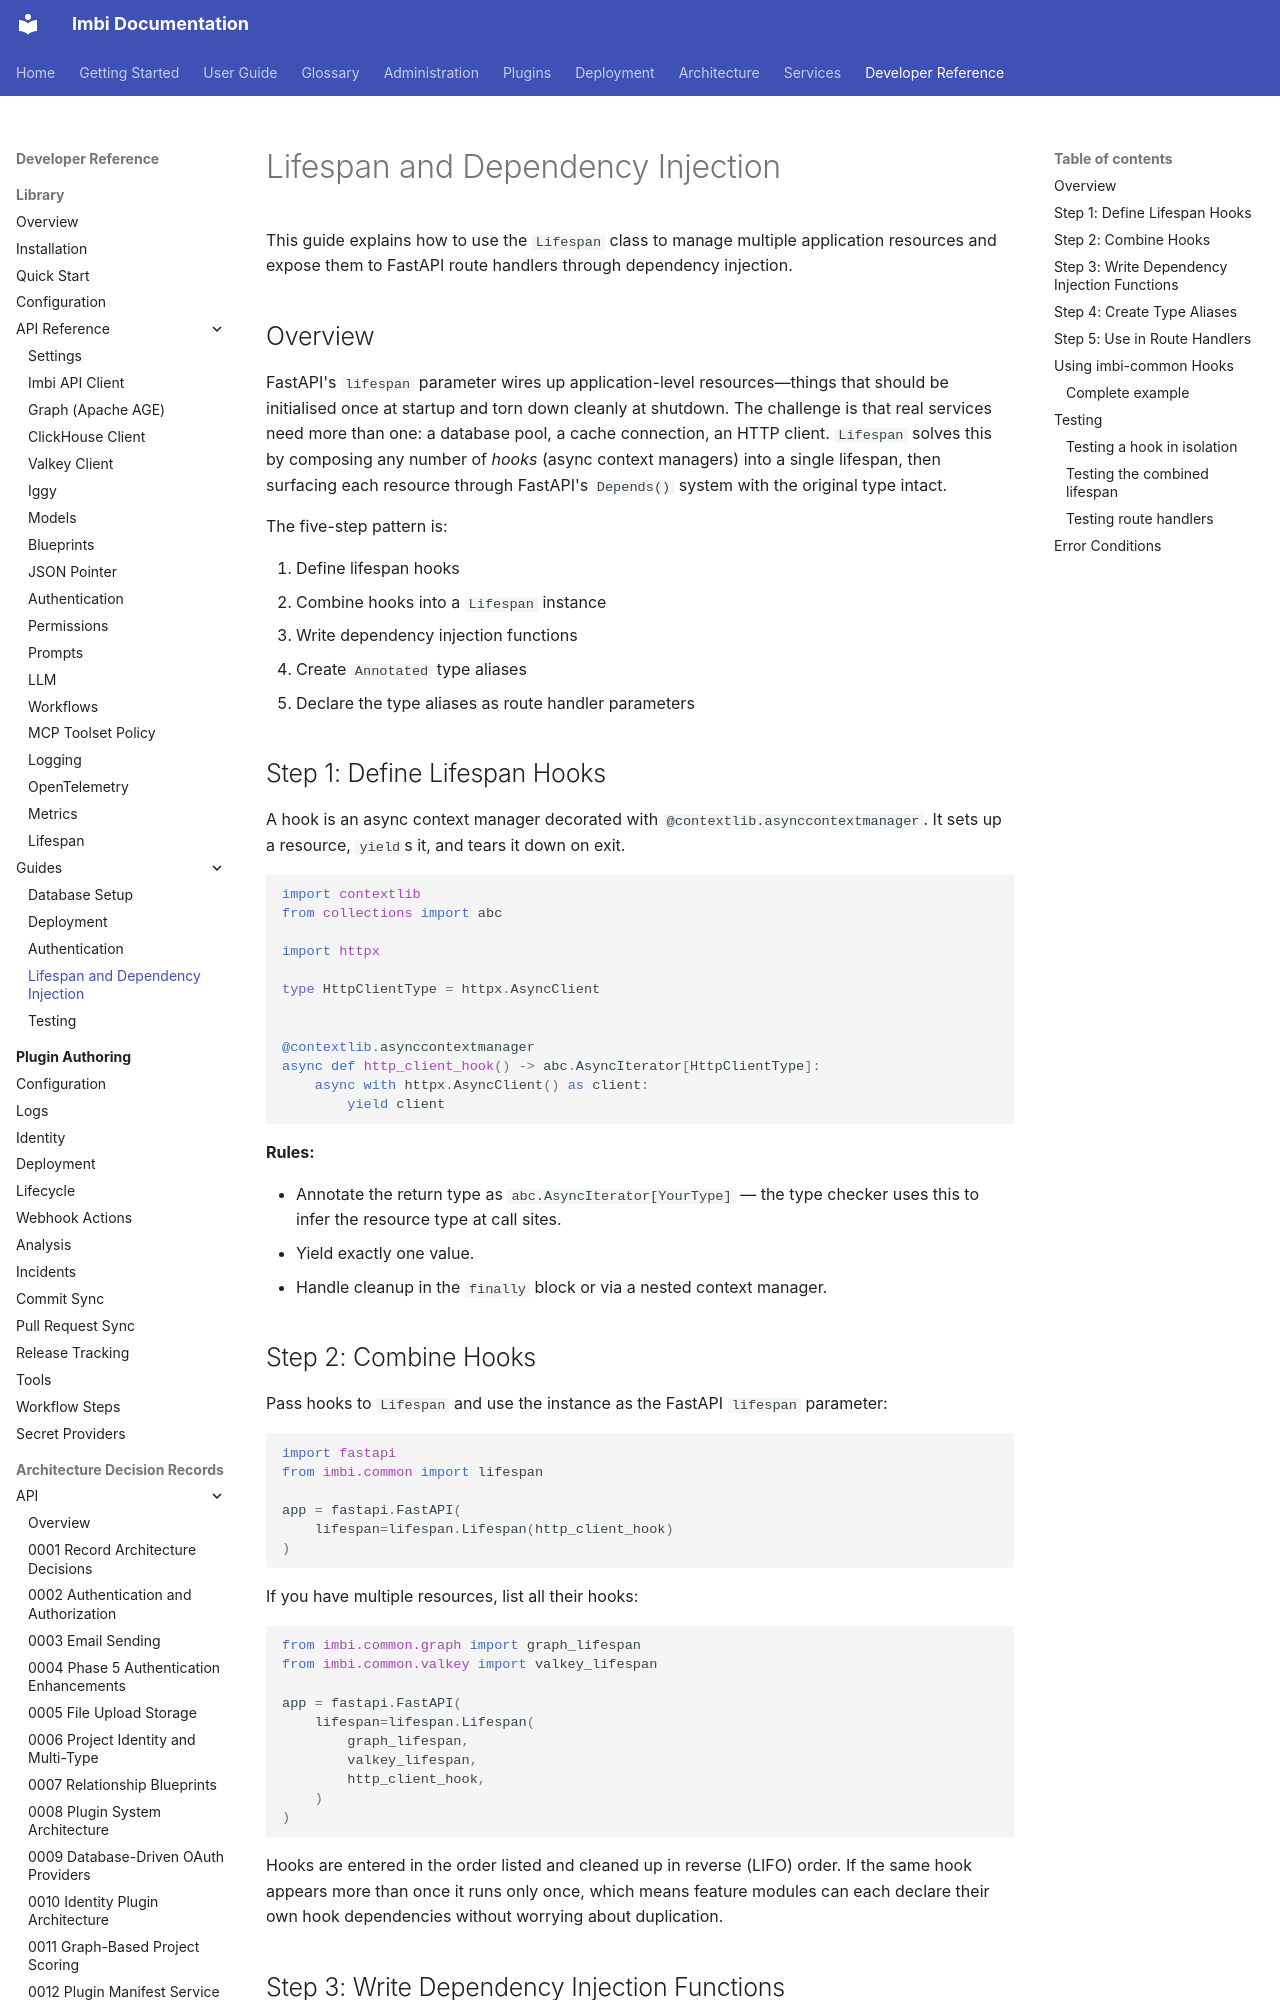

repository: AWeber-Imbi/imbi · page: common/guides/lifespan-di/index.html · generator: mkdocs

# Lifespan and Dependency Injection

This guide explains how to use the `Lifespan` class to manage multiple
application resources and expose them to FastAPI route handlers through
dependency injection.

## Overview

FastAPI's `lifespan` parameter wires up application-level resources—things
that should be initialised once at startup and torn down cleanly at
shutdown. The challenge is that real services need more than one: a
database pool, a cache connection, an HTTP client. `Lifespan` solves this
by composing any number of *hooks* (async context managers) into a single
lifespan, then surfacing each resource through FastAPI's `Depends()`
system with the original type intact.

The five-step pattern is:

1. Define lifespan hooks
2. Combine hooks into a `Lifespan` instance
3. Write dependency injection functions
4. Create `Annotated` type aliases
5. Declare the type aliases as route handler parameters

## Step 1: Define Lifespan Hooks

A hook is an async context manager decorated with
`@contextlib.asynccontextmanager`. It sets up a resource, `yield`s it,
and tears it down on exit.

```python
import contextlib
from collections import abc

import httpx

type HttpClientType = httpx.AsyncClient


@contextlib.asynccontextmanager
async def http_client_hook() -> abc.AsyncIterator[HttpClientType]:
    async with httpx.AsyncClient() as client:
        yield client
```

**Rules:**

- Annotate the return type as `abc.AsyncIterator[YourType]` — the type
  checker uses this to infer the resource type at call sites.
- Yield exactly one value.
- Handle cleanup in the `finally` block or via a nested context manager.

## Step 2: Combine Hooks

Pass hooks to `Lifespan` and use the instance as the FastAPI `lifespan`
parameter:

```python
import fastapi
from imbi.common import lifespan

app = fastapi.FastAPI(
    lifespan=lifespan.Lifespan(http_client_hook)
)
```

If you have multiple resources, list all their hooks:

```python
from imbi.common.graph import graph_lifespan
from imbi.common.valkey import valkey_lifespan

app = fastapi.FastAPI(
    lifespan=lifespan.Lifespan(
        graph_lifespan,
        valkey_lifespan,
        http_client_hook,
    )
)
```

Hooks are entered in the order listed and cleaned up in reverse
(LIFO) order. If the same hook appears more than once it runs only once,
which means feature modules can each declare their own hook dependencies
without worrying about duplication.
